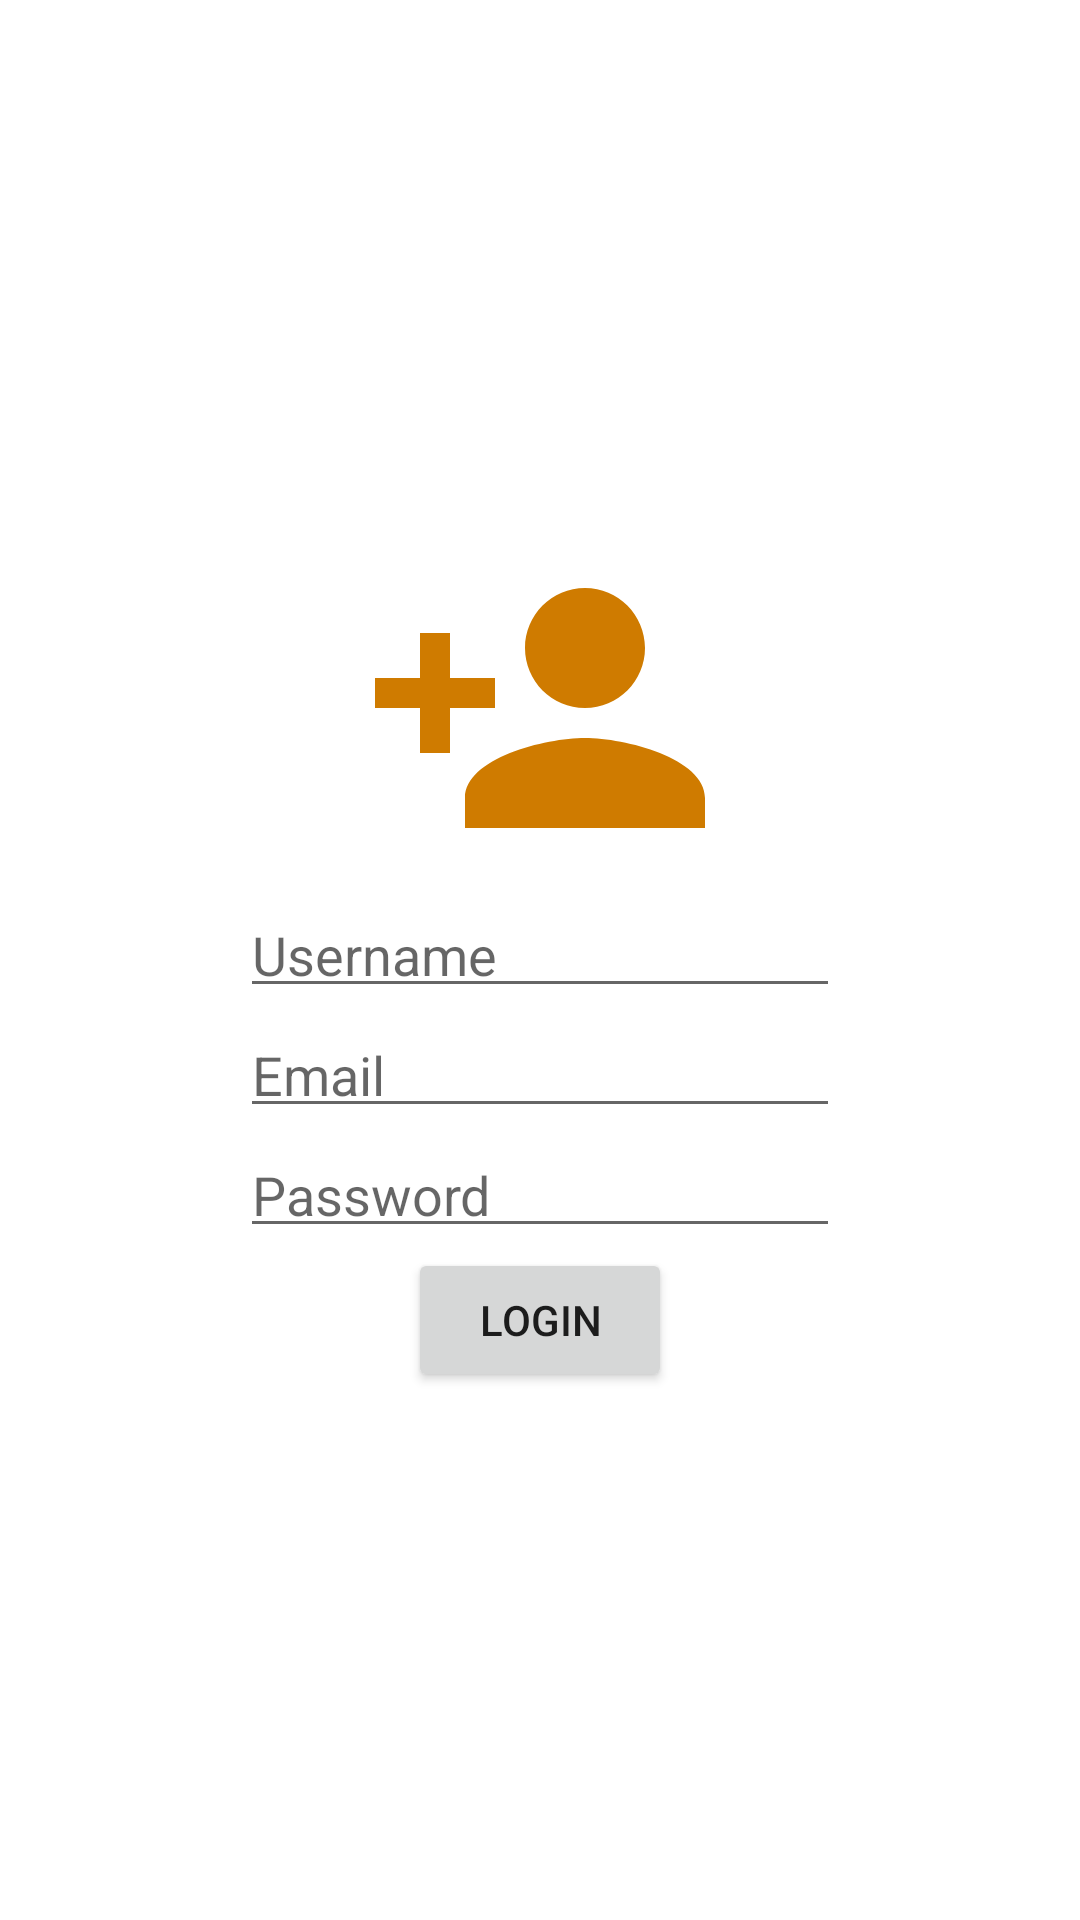

The Android layout XML behind this screen, and the referenced resources:
<!-- AndroidManifest.xml: application theme Theme.Vuk_vukovic_rn9420 -->
<!-- res/layout/activity_login.xml -->
<?xml version="1.0" encoding="utf-8"?>
<androidx.constraintlayout.widget.ConstraintLayout xmlns:android="http://schemas.android.com/apk/res/android"
    xmlns:app="http://schemas.android.com/apk/res-auto"
    xmlns:tools="http://schemas.android.com/tools"
    android:layout_width="match_parent"
    android:layout_height="match_parent"
    tools:context=".activities.LoginActivity">

    <ImageView
        android:id="@+id/LoginImageView"
        android:layout_width="120dp"
        android:layout_height="120dp"
        app:layout_constraintEnd_toEndOf="parent"
        app:layout_constraintStart_toStartOf="parent"
        app:layout_constraintTop_toTopOf="parent"
        app:layout_constraintBottom_toTopOf="@id/usernameEditText"
        app:layout_constraintVertical_chainStyle="packed"
        android:src="@drawable/ic_login_person" />



    <EditText
        android:id="@+id/usernameEditText"
        android:hint="@string/username"
        android:layout_width="200dp"
        android:layout_height="40dp"
        app:layout_constraintEnd_toEndOf="parent"
        app:layout_constraintStart_toStartOf="parent"
        app:layout_constraintTop_toBottomOf="@+id/LoginImageView"
        app:layout_constraintBottom_toTopOf="@id/emailEditText" />

    <EditText
        android:id="@+id/emailEditText"
        android:layout_width="200dp"
        android:layout_height="40dp"
        android:hint="@string/email"
        android:inputType="textEmailAddress"
        app:layout_constraintEnd_toEndOf="parent"
        app:layout_constraintStart_toStartOf="parent"
        app:layout_constraintTop_toBottomOf="@+id/usernameEditText"
        app:layout_constraintBottom_toTopOf="@id/passwordEmailText"/>

    <EditText
        android:id="@+id/passwordEmailText"
        android:layout_width="200dp"
        android:layout_height="40dp"
        android:hint="@string/password"
        android:inputType="textPassword"
        app:layout_constraintBottom_toTopOf="@+id/loginButton"
        app:layout_constraintEnd_toEndOf="parent"
        app:layout_constraintStart_toStartOf="parent"
        app:layout_constraintTop_toBottomOf="@+id/emailEditText" />

    <Button
        android:id="@+id/loginButton"
        android:text="@string/login"
        android:layout_width="wrap_content"
        android:layout_height="wrap_content"
        app:layout_constraintBottom_toBottomOf="parent"
        app:layout_constraintEnd_toEndOf="parent"
        app:layout_constraintStart_toStartOf="parent"
        app:layout_constraintTop_toBottomOf="@id/passwordEmailText"/>

</androidx.constraintlayout.widget.ConstraintLayout>
<!-- resources referenced by this layout -->
<resources>
  <!-- drawable ic_login_person (drawable) -->
  <vector xmlns:android="http://schemas.android.com/apk/res/android"
      android:width="24dp"
      android:height="24dp"
      android:viewportWidth="24"
      android:viewportHeight="24"
      android:tint="?attr/colorPrimary">
    <path
        android:fillColor="@color/yellow_dark"
        android:pathData="M15,12c2.21,0 4,-1.79 4,-4s-1.79,-4 -4,-4 -4,1.79 -4,4 1.79,4 4,4zM6,10L6,7L4,7v3L1,10v2h3v3h2v-3h3v-2L6,10zM15,14c-2.67,0 -8,1.34 -8,4v2h16v-2c0,-2.66 -5.33,-4 -8,-4z"/>
  </vector>
  <string name="email">Email</string>
  <string name="login">Login</string>
  <string name="password">Password</string>
  <string name="username">Username</string>
  <style name="Theme.Vuk_vukovic_rn9420" parent="Theme.MaterialComponents.DayNight.DarkActionBar">
          
          <item name="colorPrimary">@color/yellow_dark</item>
          <item name="colorPrimaryVariant">@color/yellow_dark</item>
          <item name="colorOnPrimary">@color/white</item>
          
          <item name="colorSecondary">@color/green_dark</item>
          <item name="colorSecondaryVariant">@color/green_dark</item>
          <item name="colorOnSecondary">@color/black</item>
          
          <item name="android:statusBarColor" tools:targetApi="l">?attr/colorPrimaryVariant</item>
          
      </style>
  <color name="yellow_dark">#CF7B00</color>
  <color name="white">#FFFFFFFF</color>
  <color name="green_dark">#497813</color>
  <color name="black">#FF000000</color>
</resources>
